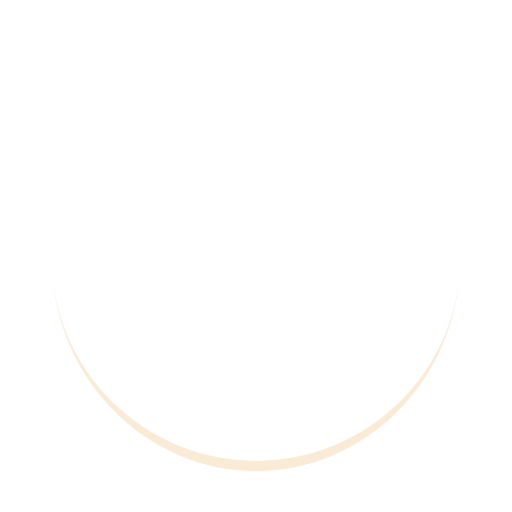
t = 0.00 s
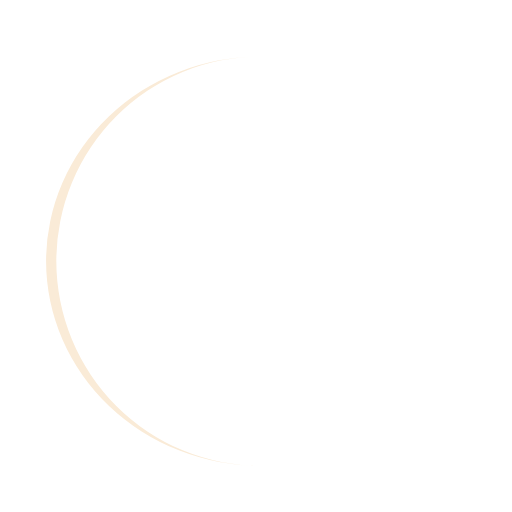
t = 0.50 s
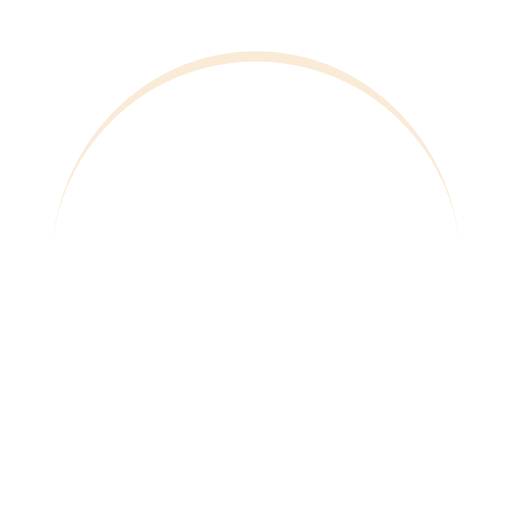
t = 1.00 s
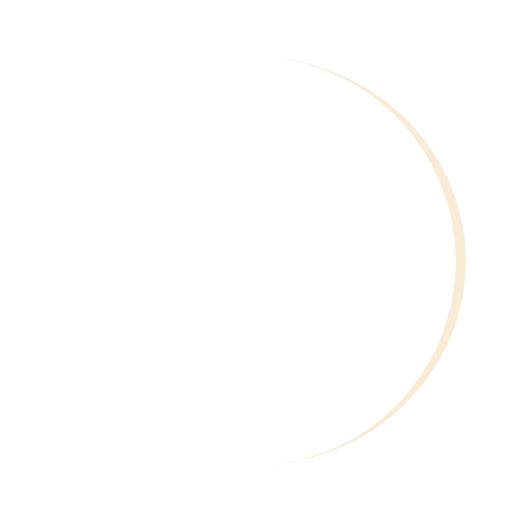
t = 1.50 s

The animated SVG that drew these frames (rendered in a browser with its animation timeline set to each time). Animation: 1 SMIL element (animateTransform=1); one cycle of 2.00 s, repeats indefinitely.

<!-- loading spinner from loading.io -->
<svg width="100%" height="100%" xmlns="http://www.w3.org/2000/svg" viewBox="0 0 100 100" preserveAspectRatio="xMidYMid" class="lds-eclipse">
  <path stroke="none" d="M10 50A40 40 0 0 0 90 50A40 42 0 0 1 10 50" fill="#faebd7">
    <animateTransform attributeName="transform" type="rotate" calcMode="linear" values="0 50 51;360 50 51" keyTimes="0;1" dur="2s" begin="0s" repeatCount="indefinite"></animateTransform>
  </path>
</svg>
